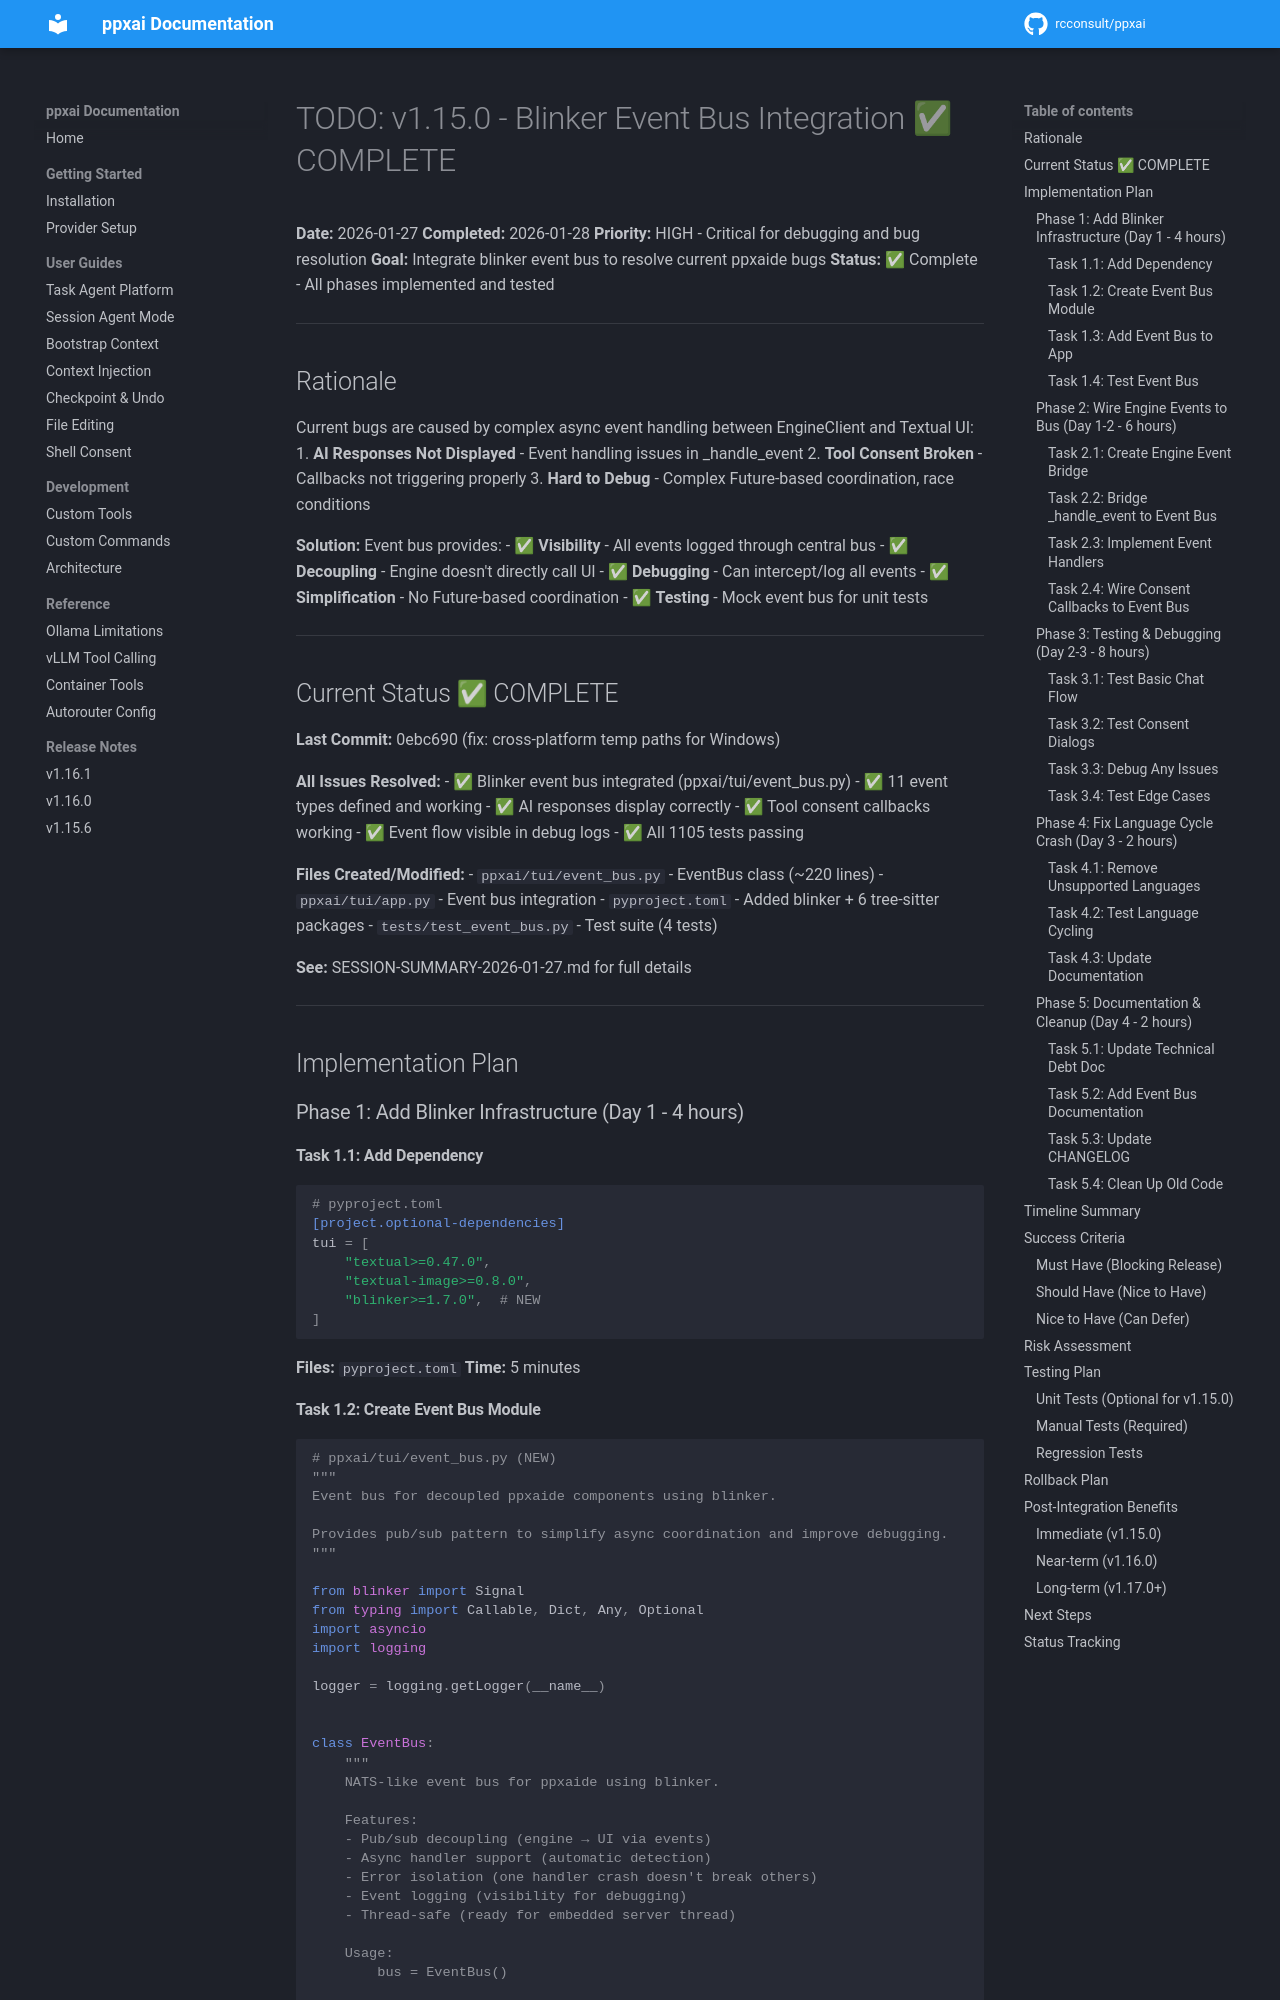

repository: rcconsult/ppxai · page: 1.19.4/archive/v1.15.1-completed/TODO-V1.15.0-BLINKER-INTEGRATION/index.html · generator: mkdocs

# TODO: v1.15.0 - Blinker Event Bus Integration ✅ COMPLETE

**Date:** 2026-01-27
**Completed:** 2026-01-28
**Priority:** HIGH - Critical for debugging and bug resolution
**Goal:** Integrate blinker event bus to resolve current ppxaide bugs
**Status:** ✅ Complete - All phases implemented and tested

---

## Rationale

Current bugs are caused by complex async event handling between EngineClient and Textual UI:
1. **AI Responses Not Displayed** - Event handling issues in _handle_event
2. **Tool Consent Broken** - Callbacks not triggering properly
3. **Hard to Debug** - Complex Future-based coordination, race conditions

**Solution:** Event bus provides:
- ✅ **Visibility** - All events logged through central bus
- ✅ **Decoupling** - Engine doesn't directly call UI
- ✅ **Debugging** - Can intercept/log all events
- ✅ **Simplification** - No Future-based coordination
- ✅ **Testing** - Mock event bus for unit tests

---

## Current Status ✅ COMPLETE

**Last Commit:** 0ebc690 (fix: cross-platform temp paths for Windows)

**All Issues Resolved:**
- ✅ Blinker event bus integrated (ppxai/tui/event_bus.py)
- ✅ 11 event types defined and working
- ✅ AI responses display correctly
- ✅ Tool consent callbacks working
- ✅ Event flow visible in debug logs
- ✅ All 1105 tests passing

**Files Created/Modified:**
- `ppxai/tui/event_bus.py` - EventBus class (~220 lines)
- `ppxai/tui/app.py` - Event bus integration
- `pyproject.toml` - Added blinker + 6 tree-sitter packages
- `tests/test_event_bus.py` - Test suite (4 tests)

**See:** SESSION-SUMMARY-2026-01-27.md for full details

---

## Implementation Plan

### Phase 1: Add Blinker Infrastructure (Day 1 - 4 hours)

#### Task 1.1: Add Dependency
```toml
# pyproject.toml
[project.optional-dependencies]
tui = [
    "textual>=0.47.0",
    "textual-image>=0.8.0",
    "blinker>=1.7.0",  # NEW
]
```

**Files:** `pyproject.toml`
**Time:** 5 minutes
